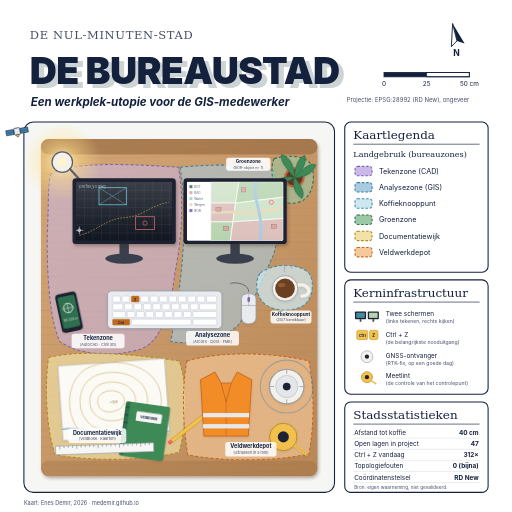
t = 0.00 s
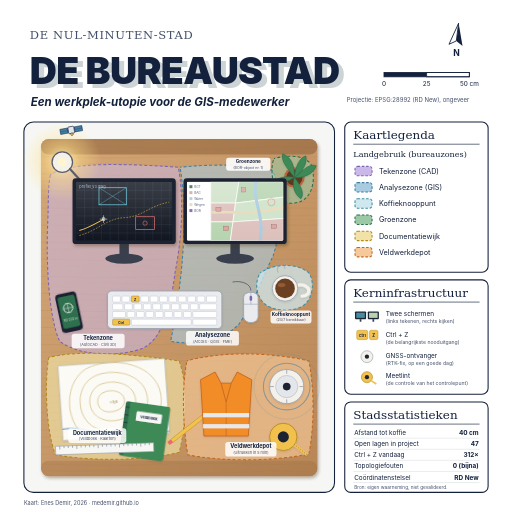
t = 0.67 s
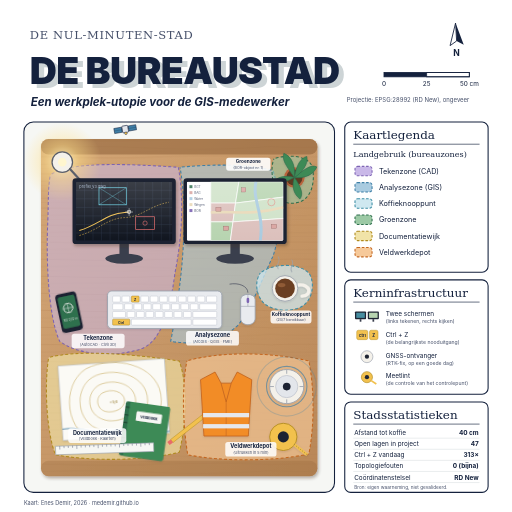
t = 1.33 s
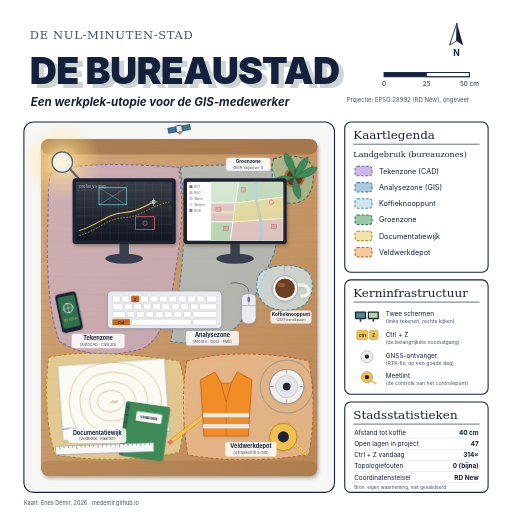
t = 2.00 s
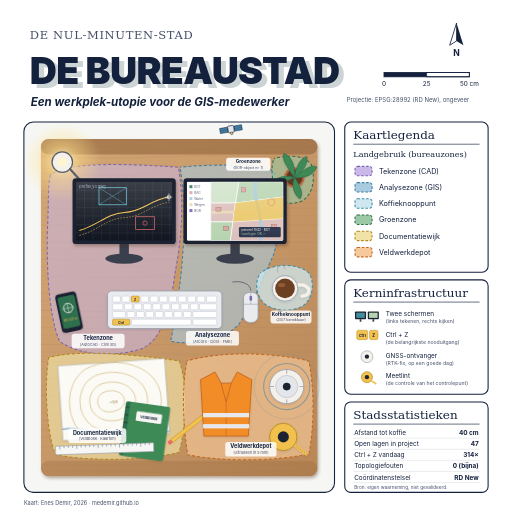
t = 2.64 s
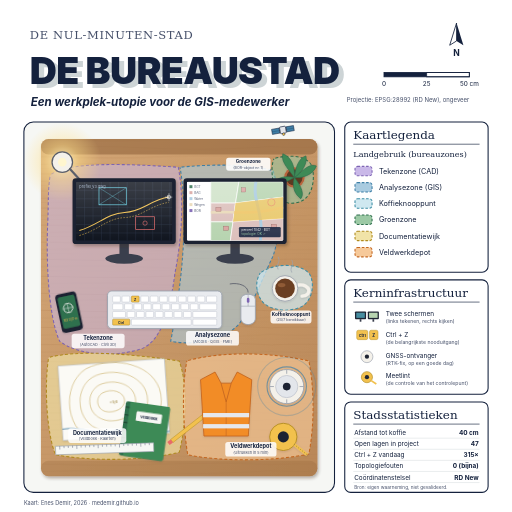
t = 3.28 s

The animated SVG that drew these frames (rendered in a browser with its animation timeline set to each time). Animation: 29 SMIL elements (animate=21,animateMotion=2,animateTransform=6); one cycle of 4.00 s, repeats indefinitely.

<svg xmlns="http://www.w3.org/2000/svg" viewBox="0 0 1200 1200" width="1200" height="1200" font-family="Archivo, Inter, Arial, sans-serif">
  <title>De Bureaustad (geanimeerd): een kaart van het bureau van een GIS-medewerker</title>
  <defs>
    <linearGradient id="wood" x1="0" y1="0" x2="1" y2="1">
      <stop offset="0" stop-color="#d4a777"/>
      <stop offset="1" stop-color="#b98757"/>
    </linearGradient>
    <radialGradient id="glow" cx="0.5" cy="0.5" r="0.5">
      <stop offset="0" stop-color="#fff3c4" stop-opacity="0.95"/>
      <stop offset="0.45" stop-color="#ffe08a" stop-opacity="0.45"/>
      <stop offset="1" stop-color="#ffe08a" stop-opacity="0"/>
    </radialGradient>
    <linearGradient id="screenGlow" x1="0" y1="0" x2="0" y2="1">
      <stop offset="0" stop-color="#ffffff" stop-opacity="0.18"/>
      <stop offset="1" stop-color="#ffffff" stop-opacity="0"/>
    </linearGradient>
    <filter id="shadow" x="-20%" y="-20%" width="140%" height="140%">
      <feDropShadow dx="3" dy="5" stdDeviation="4" flood-color="#3b2a1a" flood-opacity="0.35"/>
    </filter>
    <filter id="softshadow" x="-20%" y="-20%" width="140%" height="140%">
      <feDropShadow dx="0" dy="2" stdDeviation="2.5" flood-color="#14213d" flood-opacity="0.12"/>
    </filter>
    <pattern id="grain" width="640" height="40" patternUnits="userSpaceOnUse">
      <path d="M0 8 C120 4 220 14 340 9 S560 4 640 9" fill="none" stroke="#a87548" stroke-opacity="0.35" stroke-width="1.4"/>
      <path d="M0 24 C90 28 210 20 330 26 S540 30 640 23" fill="none" stroke="#9c6a3e" stroke-opacity="0.25" stroke-width="1"/>
      <path d="M0 35 C140 33 260 38 400 34 S580 36 640 35" fill="none" stroke="#a87548" stroke-opacity="0.2" stroke-width="0.8"/>
    </pattern>
    <clipPath id="screenL"><rect x="178" y="426" width="226" height="138" rx="3"/></clipPath>
    <clipPath id="screenR"><rect x="438" y="426" width="226" height="138" rx="3"/></clipPath>
    <clipPath id="mapSheet"><rect x="0" y="0" width="250" height="175"/></clipPath>
  </defs>

  <rect width="1200" height="1200" fill="#ffffff"/>

  <!-- ===== Title block ===== -->
  <text x="70" y="92" font-family="Georgia, 'DejaVu Serif', serif" font-size="27" letter-spacing="1.5" fill="#46506a">DE NUL-MINUTEN-STAD</text>
  <g font-weight="900" font-size="88" letter-spacing="-1.5">
    <text x="82" y="206" fill="#cdd4d6">DE BUREAUSTAD</text>
    <text x="70" y="196" fill="#14213d">DE BUREAUSTAD</text>
  </g>
  <text x="72" y="248" font-size="27" font-style="italic" font-weight="700" fill="#14213d">Een werkplek-utopie voor de GIS-medewerker</text>

  <!-- North arrow -->
  <g transform="translate(1070 92)">
    <g><animateTransform attributeName="transform" type="rotate" values="-14 0 0;9 0 0;-5 0 0;2 0 0;0 0 0;0 0 0" keyTimes="0;0.15;0.3;0.45;0.6;1" dur="4s" repeatCount="indefinite"/>
    <path d="M0 -38 L16 14 L0 4 Z" fill="#14213d"/>
    <path d="M0 -38 L-16 14 L0 4 Z" fill="#ffffff" stroke="#14213d" stroke-width="2" stroke-linejoin="round"/></g>
    <text x="0" y="40" text-anchor="middle" font-size="20" font-weight="700" fill="#14213d">N</text>
  </g>
  <!-- Scale bar -->
  <g transform="translate(900 170)" font-size="15" fill="#14213d">
    <rect x="0" y="0" width="100" height="10" fill="#14213d"/>
    <rect x="100" y="0" width="100" height="10" fill="#ffffff" stroke="#14213d" stroke-width="2"/>
    <rect x="0" y="0" width="200" height="10" fill="none" stroke="#14213d" stroke-width="2"/>
    <text x="0" y="32" text-anchor="middle">0</text>
    <text x="100" y="32" text-anchor="middle">25</text>
    <text x="200" y="32" text-anchor="middle">50 cm</text>
  </g>
  <text x="1100" y="240" text-anchor="end" font-size="14" fill="#46506a">Projectie: EPSG:28992 (RD New), ongeveer</text>

  <!-- ===== Map frame ===== -->
  <rect x="56" y="286" width="728" height="868" rx="22" fill="#f6f7f4" stroke="#14213d" stroke-width="2.5"/>

  <!-- Desk -->
  <g filter="url(#shadow)">
    <rect x="96" y="326" width="648" height="790" rx="18" fill="url(#wood)"/>
  </g>
  <rect x="96" y="326" width="648" height="790" rx="18" fill="url(#grain)"/>
  <rect x="96" y="326" width="648" height="36" rx="18" fill="#8d5f37" opacity="0.55"/>
  <rect x="96" y="1080" width="648" height="36" rx="18" fill="#8d5f37" opacity="0.25"/>

  <!-- ===== Zones (land use) ===== -->
  <g stroke-width="2.5" stroke-dasharray="7 5" stroke-linejoin="round">
    <animate attributeName="stroke-dashoffset" from="0" to="-48" dur="4s" repeatCount="indefinite"/>
    <!-- Tekenzone (CAD) -->
    <path d="M118 410 C160 378 300 384 418 392 C432 470 426 560 410 640 C400 720 380 800 330 818 C260 840 180 830 140 800 C112 740 108 600 112 520 C114 470 112 440 118 410 Z" fill="#c9b8e8" fill-opacity="0.55" stroke="#7d64b3"/>
    <!-- Analysezone (GIS) -->
    <path d="M422 392 C520 382 600 388 640 400 C660 460 660 540 640 600 C620 640 600 700 560 760 C520 800 460 810 400 800 C412 740 424 660 428 600 C434 520 432 450 422 392 Z" fill="#a9cbe0" fill-opacity="0.6" stroke="#3f7fa6"/>
    <!-- Groenzone -->
    <path d="M642 372 C680 360 724 366 732 392 C740 430 728 466 700 474 C672 482 648 470 644 446 C638 420 634 392 642 372 Z" fill="#9cc9a5" fill-opacity="0.6" stroke="#2f6f4e"/>
    <!-- Koffieknooppunt -->
    <path d="M610 640 C640 616 700 616 724 640 C740 664 732 708 704 720 C676 732 640 728 620 712 C600 694 596 660 610 640 Z" fill="#cfe8f0" fill-opacity="0.75" stroke="#3f8fa6"/>
    <!-- Documentatiewijk -->
    <path d="M114 838 C180 820 300 828 420 846 C440 900 438 990 420 1060 C340 1080 220 1082 130 1066 C108 1010 104 900 114 838 Z" fill="#f1e3a8" fill-opacity="0.65" stroke="#b08a1e"/>
    <!-- Veldwerkdepot -->
    <path d="M438 846 C520 822 640 826 724 846 C738 920 736 1000 724 1064 C640 1082 520 1082 440 1066 C428 990 426 910 438 846 Z" fill="#f6c99a" fill-opacity="0.65" stroke="#c4661f"/>
  </g>

  <!-- ===== Lamp (top-left) ===== -->
  <circle cx="146" cy="380" r="92" fill="url(#glow)"/>
  <circle cx="146" cy="380" r="24" fill="#f4f1ea" stroke="#5b5f6b" stroke-width="3"/>
  <circle cx="146" cy="380" r="10" fill="#fff6cf"/>
  <path d="M164 396 L208 444" stroke="#5b5f6b" stroke-width="5" stroke-linecap="round"/>
  <circle cx="212" cy="448" r="12" fill="#5b5f6b"/>

  <!-- ===== Plant (Groenzone) ===== -->
  <g filter="url(#softshadow)">
    <circle cx="690" cy="416" r="24" fill="#b8643c"/>
    <circle cx="690" cy="416" r="19" fill="#5a3a24"/>
    <g fill="#3e8a57" stroke="#2f6f4e" stroke-width="1.5">
      <animateTransform attributeName="transform" type="rotate" values="-4 690 416;4 690 416;-4 690 416" dur="4s" repeatCount="indefinite"/>
      <path d="M690 416 C668 386 660 376 664 360 C684 368 692 390 690 416 Z"/>
      <path d="M690 416 C716 394 728 384 742 390 C734 410 712 418 690 416 Z"/>
      <path d="M690 416 C708 440 712 456 704 466 C688 454 684 436 690 416 Z"/>
      <path d="M690 416 C664 428 648 440 638 434 C644 416 668 410 690 416 Z"/>
      <path d="M690 416 C694 386 704 370 718 366 C722 384 708 404 690 416 Z"/>
    </g>
  </g>

  <!-- ===== Monitors ===== -->
  <!-- stands -->
  <g fill="#3a3f4d">
    <rect x="280" y="566" width="22" height="34"/>
    <ellipse cx="291" cy="606" rx="44" ry="12"/>
    <rect x="540" y="566" width="22" height="34"/>
    <ellipse cx="551" cy="606" rx="44" ry="12"/>
  </g>
  <!-- left monitor: CAD -->
  <g filter="url(#shadow)">
    <rect x="170" y="418" width="242" height="154" rx="8" fill="#1e2433"/>
  </g>
  <g clip-path="url(#screenL)">
    <rect x="178" y="426" width="226" height="138" fill="#10151f"/>
    <g stroke="#2a3346" stroke-width="1">
      <path d="M178 446 H404 M178 466 H404 M178 486 H404 M178 506 H404 M178 526 H404 M178 546 H404"/>
      <path d="M198 426 V564 M218 426 V564 M238 426 V564 M258 426 V564 M278 426 V564 M298 426 V564 M318 426 V564 M338 426 V564 M358 426 V564 M378 426 V564 M398 426 V564"/>
    </g>
    <!-- road design / profile -->
    <path id="road" d="M186 540 C230 528 250 500 292 498 S350 470 396 462" fill="none" stroke="#f2c14e" stroke-width="2.4" pathLength="1" stroke-dasharray="1 1"><animate attributeName="stroke-dashoffset" values="1;0;0" keyTimes="0;0.6;1" dur="4s" repeatCount="indefinite"/></path>
    <g stroke="#ffffff" stroke-width="1.2"><path d="M-9 0 H9 M0 -9 V9"/><rect x="-3" y="-3" width="6" height="6" fill="none"/>
      <animateMotion dur="4s" repeatCount="indefinite" keyPoints="0;1;1" keyTimes="0;0.6;1" calcMode="linear"><mpath href="#road"/></animateMotion></g>
    <path d="M186 552 C230 540 250 512 292 510 S350 482 396 474" fill="none" stroke="#f2c14e" stroke-width="1.2" stroke-dasharray="4 3"/>
    <rect x="232" y="440" width="64" height="40" fill="none" stroke="#62d2e8" stroke-width="1.6"/>
    <path d="M232 440 L296 480 M296 440 L232 480" stroke="#62d2e8" stroke-width="0.8"/>
    <rect x="318" y="508" width="44" height="30" fill="none" stroke="#e86a6a" stroke-width="1.6"/>
    <circle cx="340" cy="523" r="5" fill="none" stroke="#e86a6a" stroke-width="1.4"/>
    <text x="186" y="440" font-size="9" fill="#9fb0c8">profiel_v3.dwg</text>
    <rect x="178" y="426" width="226" height="138" fill="url(#screenGlow)"/>
  </g>
  <!-- right monitor: GIS -->
  <g filter="url(#shadow)">
    <rect x="430" y="418" width="242" height="154" rx="8" fill="#1e2433"/>
  </g>
  <g clip-path="url(#screenR)">
    <rect x="438" y="426" width="226" height="138" fill="#eef3ee"/>
    <rect x="438" y="426" width="56" height="138" fill="#ffffff"/>
    <g font-size="7.5" fill="#46506a">
      <rect x="444" y="434" width="7" height="7" fill="#2f6f4e"/><text x="455" y="441">BGT</text>
      <rect x="444" y="448" width="7" height="7" fill="#d9a4a0"/><text x="455" y="455">BAG</text>
      <rect x="444" y="462" width="7" height="7" fill="#a9cbe0"/><text x="455" y="469">Water</text>
      <rect x="444" y="476" width="7" height="7" fill="#e9d9b8"/><text x="455" y="483">Wegen</text>
      <rect x="444" y="490" width="7" height="7" fill="#7d64b3"/><text x="455" y="497">BOR</text>
    </g>
    <!-- parcels -->
    <g stroke="#ffffff" stroke-width="1.6">
      <path d="M494 426 H560 L552 476 H494 Z" fill="#cfe2c8"/>
      <path d="M560 426 H664 V462 L552 476 Z" fill="#b7d4b0"/>
      <path d="M494 476 H552 L546 520 H494 Z" fill="#dcc0bc"/>
      <path d="M552 476 L664 462 V512 L546 520 Z" fill="#cfe2c8"/>
      <path d="M494 520 H546 L540 564 H494 Z" fill="#b7d4b0"/>
      <path d="M546 520 L664 512 V564 H540 Z" fill="#dcc0bc"/>
    </g>
    <path d="M494 498 C540 494 590 506 664 486" fill="none" stroke="#e9d9b8" stroke-width="6"/>
    <path d="M600 426 C590 470 620 500 610 564" fill="none" stroke="#a9cbe0" stroke-width="7"/>
    <g fill="#d9a4a0" stroke="#8a5a56" stroke-width="0.8">
      <rect x="506" y="486" width="12" height="9"/><rect x="524" y="530" width="12" height="10"/><rect x="636" y="526" width="12" height="9"/><rect x="566" y="440" width="10" height="10"/>
    </g>
    <path d="M552 476 L664 462 V512 L546 520 Z" fill="#f2c14e" opacity="0"><animate attributeName="opacity" values="0;0;0.75;0.75;0" keyTimes="0;0.45;0.55;0.9;1" dur="4s" repeatCount="indefinite"/></path>
    <circle cx="636" cy="474" r="6" fill="none" stroke="#e86a6a" stroke-width="2"><animate attributeName="r" values="5;10;5" dur="2s" repeatCount="indefinite"/><animate attributeName="opacity" values="1;0.3;1" dur="2s" repeatCount="indefinite"/></circle>
    <g transform="translate(560 532)"><rect x="0" y="0" width="98" height="24" rx="3" fill="#14213d" opacity="0.88"/><text x="6" y="10" font-size="7.5" fill="#ffffff">perceel 1042 · BGT</text><text x="6" y="19" font-size="7.5" fill="#9cc9a5">topologie: OK ✓</text><animate attributeName="opacity" values="0;0;1;1;0" keyTimes="0;0.5;0.58;0.9;1" dur="4s" repeatCount="indefinite"/></g>
    <rect x="438" y="426" width="226" height="138" fill="url(#screenGlow)"/>
  </g>

  <!-- ===== Keyboard + mouse ===== -->
  <g filter="url(#softshadow)">
    <rect x="252" y="682" width="268" height="88" rx="10" fill="#e9ebef" stroke="#9aa1ad" stroke-width="2"/>
  </g>
  <g fill="#ffffff" stroke="#b8bec8" stroke-width="1">
    <rect x="264" y="694" width="18" height="14" rx="2"/><rect x="286" y="694" width="18" height="14" rx="2"/><rect x="308" y="694" width="18" height="14" rx="2"/><rect x="330" y="694" width="18" height="14" rx="2"/><rect x="352" y="694" width="18" height="14" rx="2"/><rect x="374" y="694" width="18" height="14" rx="2"/><rect x="396" y="694" width="18" height="14" rx="2"/><rect x="418" y="694" width="18" height="14" rx="2"/><rect x="440" y="694" width="18" height="14" rx="2"/><rect x="462" y="694" width="18" height="14" rx="2"/><rect x="484" y="694" width="24" height="14" rx="2"/>
    <rect x="264" y="712" width="24" height="14" rx="2"/><rect x="292" y="712" width="18" height="14" rx="2"/><rect x="314" y="712" width="18" height="14" rx="2"/><rect x="336" y="712" width="18" height="14" rx="2"/><rect x="358" y="712" width="18" height="14" rx="2"/><rect x="380" y="712" width="18" height="14" rx="2"/><rect x="402" y="712" width="18" height="14" rx="2"/><rect x="424" y="712" width="18" height="14" rx="2"/><rect x="446" y="712" width="18" height="14" rx="2"/><rect x="468" y="712" width="40" height="14" rx="2"/>
    <rect x="264" y="730" width="30" height="14" rx="2"/><rect x="298" y="730" width="18" height="14" rx="2"/><rect x="320" y="730" width="18" height="14" rx="2"/><rect x="342" y="730" width="18" height="14" rx="2"/><rect x="364" y="730" width="18" height="14" rx="2"/><rect x="386" y="730" width="18" height="14" rx="2"/><rect x="408" y="730" width="18" height="14" rx="2"/><rect x="430" y="730" width="18" height="14" rx="2"/><rect x="452" y="730" width="56" height="14" rx="2"/>
    <rect x="264" y="748" width="40" height="14" rx="2"/><rect x="308" y="748" width="140" height="14" rx="2"/><rect x="452" y="748" width="56" height="14" rx="2"/>
  </g>
  <!-- the most used keys -->
  <rect x="264" y="748" width="40" height="14" rx="2" fill="#f2c14e" stroke="#b08a1e"><animate attributeName="fill" values="#c4661f;#f2c14e;#f2c14e" keyTimes="0;0.2;1" dur="1s" repeatCount="indefinite"/></rect>
  <text x="284" y="758.5" font-size="8" text-anchor="middle" font-weight="700" fill="#14213d">Ctrl</text>
  <rect x="308" y="694" width="18" height="14" rx="2" fill="#f2c14e" stroke="#b08a1e"><animate attributeName="fill" values="#c4661f;#f2c14e;#f2c14e" keyTimes="0;0.2;1" dur="1s" repeatCount="indefinite"/></rect>
  <text x="317" y="704.5" font-size="8" text-anchor="middle" font-weight="700" fill="#14213d">Z</text>
  <!-- mouse -->
  <g><animateTransform attributeName="transform" type="translate" values="0 0;5 -3;-2 2;0 0" dur="2s" repeatCount="indefinite"/>
  <g filter="url(#softshadow)">
    <path d="M566 700 C566 684 600 684 600 700 L600 744 C600 764 566 764 566 744 Z" fill="#e9ebef" stroke="#9aa1ad" stroke-width="2"/>
  </g>
  <path d="M583 688 V716 M566 716 H600" stroke="#9aa1ad" stroke-width="1.4"/>
  <rect x="580" y="696" width="6" height="12" rx="3" fill="#7d64b3"/>
  <path d="M583 684 C583 668 560 660 540 664" fill="none" stroke="#5b5f6b" stroke-width="2"/>
  </g>

  <!-- phone -->
  <g filter="url(#softshadow)" transform="rotate(-12 160 728)">
    <rect x="136" y="686" width="50" height="92" rx="9" fill="#1e2433"/>
    <rect x="141" y="694" width="40" height="74" rx="4" fill="#2f6f4e"/>
    <circle cx="161" cy="722" r="11" fill="none" stroke="#dfeae2" stroke-width="2"/>
    <path d="M161 711 V733 M150 722 H172" stroke="#dfeae2" stroke-width="1.2"/>
    <text x="161" y="752" font-size="6.5" text-anchor="middle" fill="#dfeae2">FIX 0,02 m<animate attributeName="opacity" values="1;0" keyTimes="0;0.5" calcMode="discrete" dur="4s" repeatCount="indefinite"/></text><text x="161" y="752" font-size="6.5" text-anchor="middle" fill="#f2c14e" opacity="0">FIX 0,01 m<animate attributeName="opacity" values="0;1" keyTimes="0;0.5" calcMode="discrete" dur="4s" repeatCount="indefinite"/></text>
  </g>

  <!-- ===== Coffee ===== -->
  <g filter="url(#softshadow)">
    <path d="M700 668 C726 664 734 692 708 694" fill="none" stroke="#f4f1ea" stroke-width="8" stroke-linecap="round"/>
    <circle cx="668" cy="676" r="30" fill="#f4f1ea" stroke="#9aa1ad" stroke-width="2"/>
  </g>
  <circle cx="668" cy="676" r="23" fill="#6b3f22"/>
  <ellipse cx="660" cy="668" rx="9" ry="5" fill="#a0683f" opacity="0.7"/>
  <path d="M652 640 C644 630 660 624 652 612" fill="none" stroke="#9aa1ad" stroke-width="2.4" stroke-linecap="round"><animateTransform attributeName="transform" type="translate" values="0 6;0 -18" dur="2s" begin="0s" repeatCount="indefinite"/><animate attributeName="opacity" values="0;0.9;0" dur="2s" begin="0s" repeatCount="indefinite"/></path><path d="M668 640 C660 630 676 624 668 612" fill="none" stroke="#9aa1ad" stroke-width="2.4" stroke-linecap="round"><animateTransform attributeName="transform" type="translate" values="0 6;0 -18" dur="2s" begin="-0.7s" repeatCount="indefinite"/><animate attributeName="opacity" values="0;0.9;0" dur="2s" begin="-0.7s" repeatCount="indefinite"/></path><path d="M684 640 C676 630 692 624 684 612" fill="none" stroke="#9aa1ad" stroke-width="2.4" stroke-linecap="round"><animateTransform attributeName="transform" type="translate" values="0 6;0 -18" dur="2s" begin="-1.4s" repeatCount="indefinite"/><animate attributeName="opacity" values="0;0.9;0" dur="2s" begin="-1.4s" repeatCount="indefinite"/></path>

  <!-- ===== Documentatiewijk: paper map, notebook, ruler, pencil ===== -->
  <g transform="translate(136 858) rotate(-4)" filter="url(#softshadow)">
    <rect x="0" y="0" width="250" height="175" fill="#fbfaf5" stroke="#b8bec8" stroke-width="1.5"/>
    <g clip-path="url(#mapSheet)" fill="none" stroke="#b08a1e" stroke-width="1.2" stroke-opacity="0.8">
      <path d="M150 90 C150 70 120 60 100 70 C80 80 84 108 104 114 C124 120 150 110 150 90 Z"/>
      <path d="M176 92 C176 54 130 38 96 50 C62 62 58 112 92 130 C126 148 176 130 176 92 Z"/>
      <path d="M204 94 C206 38 140 12 88 28 C36 44 30 126 80 152 C130 178 202 150 204 94 Z"/>
      <path d="M236 96 C240 20 150 -14 78 6 C6 26 0 150 70 178 C140 206 232 172 236 96 Z"/>
      <path d="M-10 150 C40 140 70 168 120 160 S220 180 260 168" stroke="#3f7fa6" stroke-width="3" stroke-opacity="0.7"/>
    </g>
    <text x="124" y="96" font-size="9" fill="#8a6d16" text-anchor="middle">+5,6</text>
    <rect x="186" y="146" width="56" height="22" fill="#ffffff" stroke="#46506a" stroke-width="0.8"/>
    <text x="214" y="160" font-size="7" text-anchor="middle" fill="#14213d">1:1000</text>
  </g>
  <g transform="translate(296 940) rotate(8)" filter="url(#softshadow)">
    <rect x="0" y="0" width="104" height="128" rx="5" fill="#2f6f4e"/>
    <rect x="10" y="0" width="94" height="128" rx="4" fill="#3e8a57"/>
    <path d="M0 14 H10 M0 32 H10 M0 50 H10 M0 68 H10 M0 86 H10 M0 104 H10" stroke="#1d4a33" stroke-width="3"/>
    <rect x="28" y="20" width="60" height="22" rx="3" fill="#f6f7f4"/>
    <text x="58" y="35" font-size="9" text-anchor="middle" fill="#14213d" font-weight="700">Veldboek</text>
  </g>
  <g transform="translate(130 1046) rotate(-2)">
    <rect x="0" y="0" width="230" height="20" fill="#f6f7f4" stroke="#9aa1ad" stroke-width="1.5"/>
    <path d="M10 0 V8 M20 0 V5 M30 0 V5 M40 0 V5 M50 0 V8 M60 0 V5 M70 0 V5 M80 0 V5 M90 0 V5 M100 0 V8 M110 0 V5 M120 0 V5 M130 0 V5 M140 0 V5 M150 0 V8 M160 0 V5 M170 0 V5 M180 0 V5 M190 0 V5 M200 0 V8 M210 0 V5 M220 0 V5" stroke="#46506a" stroke-width="1"/>
  </g>
  <g transform="translate(400 1030) rotate(-38)">
    <rect x="0" y="0" width="96" height="9" fill="#f2c14e" stroke="#b08a1e" stroke-width="1"/>
    <path d="M96 0 L110 4.5 L96 9 Z" fill="#e9d9b8" stroke="#b08a1e" stroke-width="1"/>
    <path d="M106 3 L110 4.5 L106 6 Z" fill="#14213d"/>
    <rect x="-10" y="0" width="10" height="9" fill="#e86a6a"/>
  </g>

  <!-- ===== Veldwerkdepot: vest, GNSS antenna, tape, helmet ===== -->
  <g transform="translate(470 872)" filter="url(#softshadow)">
    <path d="M0 18 L34 0 L48 26 L72 26 L86 0 L120 18 L112 150 L8 150 Z" fill="#f28c28" stroke="#c4661f" stroke-width="2" stroke-linejoin="round"/>
    <path d="M48 26 L60 70 L72 26" fill="none" stroke="#c4661f" stroke-width="2"/>
    <path d="M60 70 V150" stroke="#c4661f" stroke-width="1.5"/>
    <rect x="6" y="96" width="108" height="10" fill="#e6e8ec"/>
    <rect x="6" y="122" width="108" height="10" fill="#e6e8ec"/>
  </g>
  <circle cx="672" cy="906" r="40" fill="none" stroke="#3f7fa6" stroke-width="2.5"><animate attributeName="r" values="40;84" dur="2s" begin="0s" repeatCount="indefinite"/><animate attributeName="opacity" values="0.8;0" dur="2s" begin="0s" repeatCount="indefinite"/></circle>
  <circle cx="672" cy="906" r="40" fill="none" stroke="#3f7fa6" stroke-width="2.5"><animate attributeName="r" values="40;84" dur="2s" begin="-1s" repeatCount="indefinite"/><animate attributeName="opacity" values="0.8;0" dur="2s" begin="-1s" repeatCount="indefinite"/></circle>
  <g filter="url(#softshadow)">
    <circle cx="672" cy="906" r="40" fill="#f4f1ea" stroke="#9aa1ad" stroke-width="2"/>
    <circle cx="672" cy="906" r="26" fill="#e3e6eb" stroke="#b8bec8" stroke-width="1.5"/>
    <circle cx="672" cy="906" r="9" fill="#1e2433"/>
    <path d="M672 866 V876 M712 906 H702 M672 946 V936 M632 906 H642" stroke="#9aa1ad" stroke-width="2"/>
  </g>
  <g filter="url(#softshadow)">
    <circle cx="664" cy="1024" r="32" fill="#f2c14e" stroke="#b08a1e" stroke-width="2"/>
    <circle cx="664" cy="1024" r="13" fill="#1e2433"/>
    <path d="M690 1042 L720 1066" stroke="#f2c14e" stroke-width="7"/>
    <path d="M690 1042 L720 1066" stroke="#14213d" stroke-width="1" stroke-dasharray="2 4"/>
  </g>

  <!-- satellite -->
  <g>
    <animateMotion dur="4s" repeatCount="indefinite" path="M40 308 C300 300 520 300 800 308"/>
    <g transform="rotate(-10)">
      <rect x="-26" y="-6" width="18" height="12" fill="#3f7fa6" stroke="#14213d" stroke-width="1.2"/>
      <rect x="8" y="-6" width="18" height="12" fill="#3f7fa6" stroke="#14213d" stroke-width="1.2"/>
      <path d="M-26 0 H26" stroke="#14213d" stroke-width="1" opacity="0.5"/>
      <rect x="-7" y="-8" width="14" height="16" rx="2" fill="#e3e6eb" stroke="#14213d" stroke-width="1.5"/>
      <circle cx="0" cy="10" r="3" fill="#f2c14e" stroke="#14213d" stroke-width="1"/>
    </g>
  </g>
  <!-- ===== Zone labels ===== -->
  <g text-anchor="middle" fill="#14213d">
    <g>
      <rect x="168" y="782" width="124" height="34" rx="6" fill="#ffffff" fill-opacity="0.85"/>
      <text x="230" y="797" font-size="13" font-weight="700">Tekenzone</text>
      <text x="230" y="810" font-size="9" fill="#46506a">(AutoCAD · Civil 3D)</text>
    </g>
    <g>
      <rect x="436" y="776" width="124" height="34" rx="6" fill="#ffffff" fill-opacity="0.85"/>
      <text x="498" y="791" font-size="13" font-weight="700">Analysezone</text>
      <text x="498" y="804" font-size="9" fill="#46506a">(ArcGIS · QGIS · FME)</text>
    </g>
    <g>
            <rect x="634" y="728" width="96" height="30" rx="6" fill="#ffffff" fill-opacity="0.85"/>
      <text x="682" y="741" font-size="11" font-weight="700">Koffieknooppunt</text>
      <text x="682" y="753" font-size="8.5" fill="#46506a">(24/7 bereikbaar)</text>
    </g>
    <g>
      <rect x="530" y="370" width="104" height="30" rx="6" fill="#ffffff" fill-opacity="0.9"/>
      <text x="582" y="383" font-size="11" font-weight="700">Groenzone</text>
      <text x="582" y="395" font-size="8.5" fill="#46506a">(BOR-object nr. 1)</text>
    </g>
    <g>
      <rect x="160" y="1004" width="136" height="34" rx="6" fill="#ffffff" fill-opacity="0.85"/>
      <text x="228" y="1019" font-size="13" font-weight="700">Documentatiewijk</text>
      <text x="228" y="1032" font-size="9" fill="#46506a">(Veldboek · Kaarten)</text>
    </g>
    <g>
      <rect x="528" y="1036" width="120" height="34" rx="6" fill="#ffffff" fill-opacity="0.85"/>
      <text x="588" y="1051" font-size="13" font-weight="700">Veldwerkdepot</text>
      <text x="588" y="1064" font-size="9" fill="#46506a">(Uitrukken in 5 min)</text>
    </g>
  </g>

  <!-- ===== Right column: legend ===== -->
  <g font-size="17" fill="#14213d">
    <rect x="808" y="286" width="336" height="352" rx="14" fill="#ffffff" stroke="#14213d" stroke-width="2.5"/>
    <text x="828" y="326" font-family="Georgia, 'DejaVu Serif', serif" font-size="28">Kaartlegenda</text>
    <path d="M828 338 H1124" stroke="#14213d" stroke-width="1.5"/>
    <text x="828" y="368" font-family="Georgia, 'DejaVu Serif', serif" font-size="19">Landgebruik (bureauzones)</text>
    <g stroke-width="2.5" stroke-dasharray="6 4">
      <rect x="832" y="390" width="40" height="22" rx="6" fill="#c9b8e8" stroke="#7d64b3"/>
      <rect x="832" y="428" width="40" height="22" rx="6" fill="#a9cbe0" stroke="#3f7fa6"/>
      <rect x="832" y="466" width="40" height="22" rx="6" fill="#cfe8f0" stroke="#3f8fa6"/>
      <rect x="832" y="504" width="40" height="22" rx="6" fill="#9cc9a5" stroke="#2f6f4e"/>
      <rect x="832" y="542" width="40" height="22" rx="6" fill="#f1e3a8" stroke="#b08a1e"/>
      <rect x="832" y="580" width="40" height="22" rx="6" fill="#f6c99a" stroke="#c4661f"/>
    </g>
    <text x="888" y="407">Tekenzone (CAD)</text>
    <text x="888" y="445">Analysezone (GIS)</text>
    <text x="888" y="483">Koffieknooppunt</text>
    <text x="888" y="521">Groenzone</text>
    <text x="888" y="559">Documentatiewijk</text>
    <text x="888" y="597">Veldwerkdepot</text>
  </g>

  <!-- ===== Right column: infrastructure ===== -->
  <g fill="#14213d">
    <rect x="808" y="656" width="336" height="268" rx="14" fill="#ffffff" stroke="#14213d" stroke-width="2.5"/>
    <text x="828" y="696" font-family="Georgia, 'DejaVu Serif', serif" font-size="28">Kerninfrastructuur</text>
    <path d="M828 708 H1124" stroke="#14213d" stroke-width="1.5"/>
    <!-- icon: dual monitors -->
    <g transform="translate(832 726)">
      <rect x="0" y="4" width="26" height="18" rx="2" fill="#1e2433"/><rect x="3" y="7" width="20" height="12" fill="#62d2e8" opacity="0.6"/>
      <rect x="30" y="4" width="26" height="18" rx="2" fill="#1e2433"/><rect x="33" y="7" width="20" height="12" fill="#b7d4b0"/>
      <rect x="11" y="22" width="4" height="6" fill="#3a3f4d"/><rect x="41" y="22" width="4" height="6" fill="#3a3f4d"/>
    </g>
    <text x="904" y="740" font-size="15">Twee schermen</text>
    <text x="904" y="757" font-size="12" fill="#46506a">(links tekenen, rechts kijken)</text>
    <!-- icon: Ctrl+Z -->
    <g transform="translate(836 774)">
      <rect x="0" y="0" width="26" height="22" rx="4" fill="#f2c14e" stroke="#b08a1e"/><text x="13" y="15" font-size="9" text-anchor="middle" font-weight="700">Ctrl</text>
      <rect x="30" y="0" width="20" height="22" rx="4" fill="#f2c14e" stroke="#b08a1e"/><text x="40" y="15" font-size="10" text-anchor="middle" font-weight="700">Z</text>
    </g>
    <text x="904" y="789" font-size="15">Ctrl + Z</text>
    <text x="904" y="806" font-size="12" fill="#46506a">(de belangrijkste nooduitgang)</text>
    <!-- icon: GNSS -->
    <g transform="translate(846 822)">
      <circle cx="14" cy="14" r="14" fill="#f4f1ea" stroke="#9aa1ad" stroke-width="1.5"/><circle cx="14" cy="14" r="5" fill="#1e2433"/>
    </g>
    <text x="904" y="838" font-size="15">GNSS-ontvanger</text>
    <text x="904" y="855" font-size="12" fill="#46506a">(RTK-fix, op een goede dag)</text>
    <!-- icon: tape -->
    <g transform="translate(846 870)">
      <circle cx="14" cy="14" r="13" fill="#f2c14e" stroke="#b08a1e" stroke-width="1.5"/><circle cx="14" cy="14" r="5" fill="#1e2433"/><path d="M24 22 L36 30" stroke="#f2c14e" stroke-width="4"/>
    </g>
    <text x="904" y="886" font-size="15">Meetlint</text>
    <text x="904" y="903" font-size="12" fill="#46506a">(de controle van het controlepunt)</text>
  </g>

  <!-- ===== Right column: statistics ===== -->
  <g fill="#14213d" font-size="15">
    <rect x="808" y="942" width="336" height="212" rx="14" fill="#ffffff" stroke="#14213d" stroke-width="2.5"/>
    <text x="828" y="982" font-family="Georgia, 'DejaVu Serif', serif" font-size="28">Stadsstatistieken</text>
    <path d="M828 994 H1124" stroke="#14213d" stroke-width="1.5"/>
    <g stroke="#cdd4d6" stroke-width="1">
      <path d="M828 1027 H1124 M828 1053 H1124 M828 1079 H1124 M828 1105 H1124 M828 1131 H1124"/>
    </g>
    <text x="830" y="1020">Afstand tot koffie</text><text x="1122" y="1020" text-anchor="end" font-weight="700">40 cm</text>
    <text x="830" y="1046">Open lagen in project</text><text x="1122" y="1046" text-anchor="end" font-weight="700">47</text>
    <text x="830" y="1072">Ctrl + Z vandaag</text><text x="1122" y="1072" text-anchor="end" font-weight="700" opacity="0">312×<animate attributeName="opacity" values="1;0;0;0" keyTimes="0;0.25;0.5;0.75" calcMode="discrete" dur="4s" repeatCount="indefinite"/></text><text x="1122" y="1072" text-anchor="end" font-weight="700" opacity="0">313×<animate attributeName="opacity" values="0;1;0;0" keyTimes="0;0.25;0.5;0.75" calcMode="discrete" dur="4s" repeatCount="indefinite"/></text><text x="1122" y="1072" text-anchor="end" font-weight="700" opacity="0">314×<animate attributeName="opacity" values="0;0;1;0" keyTimes="0;0.25;0.5;0.75" calcMode="discrete" dur="4s" repeatCount="indefinite"/></text><text x="1122" y="1072" text-anchor="end" font-weight="700" opacity="0">315×<animate attributeName="opacity" values="0;0;0;1" keyTimes="0;0.25;0.5;0.75" calcMode="discrete" dur="4s" repeatCount="indefinite"/></text>
    <text x="830" y="1098">Topologiefouten</text><text x="1122" y="1098" text-anchor="end" font-weight="700">0 (bijna)</text>
    <text x="830" y="1124">Coördinatenstelsel</text><text x="1122" y="1124" text-anchor="end" font-weight="700">RD New</text>
    <text x="830" y="1146" font-size="11" fill="#46506a">Bron: eigen waarneming, niet gevalideerd.</text>
  </g>

  <text x="56" y="1184" font-size="13" fill="#46506a">Kaart: Enes Demir, 2026 · medemir.github.io</text>
</svg>
